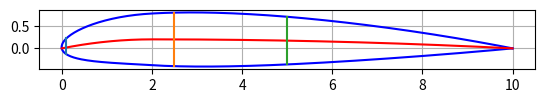

This chart was generated by the following Python code:
"""
Generate 4 digit NACA https://en.wikipedia.org/wiki/NACA_airfoil
[redacted]

This program is free software: you can redistribute it and/or modify
it under the terms of the GNU Affero General Public License as published
by the Free Software Foundation, either version 3 of the License, or
(at your option) any later version.

This program is distributed in the hope that it will be useful,
but WITHOUT ANY WARRANTY; without even the implied warranty of
MERCHANTABILITY or FITNESS FOR A PARTICULAR PURPOSE.  See the
GNU Affero General Public License for more details.

You should have received a copy of the GNU Affero General Public License
along with this program.  If not, see <https://www.gnu.org/licenses/>.
"""
import numpy as np
from scipy import interpolate
from scipy import optimize


def _sampling(number_points: np.array, cosine_sampling: bool) -> np.array:
    if cosine_sampling:
        beta = np.linspace(0, np.pi, number_points)
        x = 0.5*(1 - np.cos(beta))
    else:
        x = np.linspace(0, 1, number_points)
    return x


class NACA4:
    """Note: all attributes are normalized to chord length
    """
    position_max_thickness = 0.30  # constant for NACA4 foils

    def __init__(self, code: int or str, chord_length: float, closed_te: bool, number_points=100, cosine_sampling=True):
        self.code = str(code)
        self.chord_length = chord_length
        self.closed_te = closed_te

        self.max_camber = float(self.code[0])/100
        self.position_max_camber = float(self.code[1])/10
        self.max_thickness = float(self.code[2:])/100
        self.le_radius = 1.1019*self.max_thickness**2

        if self.closed_te:
            self.a_i = (1.4845, -0.6300, -1.7580, 1.4215, -0.5075)
            self.te_gap = 0
        else:
            self.a_i = (1.4845, -0.6300, -1.7580, 1.4215, -0.518)
            self.te_gap = 2*np.arctan(1.16925*self.max_thickness)

        surface = self._generate_surface_points(number_points, cosine_sampling)
        x = surface['x']

        self._interpolators = {
            'yc': interpolate.interp1d(x, surface['yc'], kind='quadratic', assume_sorted=True),
            'dyc_dx': interpolate.interp1d(x, surface['dyc_dx'], kind='quadratic', assume_sorted=True),
            'xu': interpolate.interp1d(x, surface['xu'], kind='quadratic', assume_sorted=True),
            'yu': interpolate.interp1d(x, surface['yu'], kind='quadratic', assume_sorted=True),
            'xl': interpolate.interp1d(x, surface['xl'], kind='quadratic', assume_sorted=True),
            'yl': interpolate.interp1d(x, surface['yl'], kind='quadratic', assume_sorted=True),
        }

    def get_foil_data(self, nr_samples: np.array, cosine_sampling=True) -> dict:
        chord_coordinates = _sampling(nr_samples, cosine_sampling)
        c = self.chord_length
        interp = self._interpolators

        return {
            'x': chord_coordinates*c,
            'yc': interp['yc'](chord_coordinates)*c,
            'dyc_dx': interp['dyc_dx'](chord_coordinates)*c,
            'xu': interp['xu'](chord_coordinates)*c,
            'yu': interp['yu'](chord_coordinates)*c,
            'xl': interp['xl'](chord_coordinates)*c,
            'yl': interp['yl'](chord_coordinates)*c,
        }

    def get_slice(self, x_final):
        interp = self._interpolators
        c = self.chord_length
        xu = optimize.minimize_scalar(lambda x: abs(interp['xu'](x) - x_final), method='Bounded', bounds=[0, 1]).x
        xl = optimize.minimize_scalar(lambda x: abs(interp['xl'](x) - x_final), method='Bounded', bounds=[0, 1]).x

        return {
            'x': x_final*c,
            'yc': interp['yc'](x_final)*c,
            'dyc_dx': interp['dyc_dx'](x_final)*c,
            'yu': interp['yu'](xu)*c,
            'yl': interp['yl'](xl)*c,
            'thickness': interp['yu'](xu)*c - interp['yl'](xl)*c
        }

    def _generate_surface_points(self, number_points: int or float, cosine_sampling: bool) -> np.array:
        # setup data
        a0, a1, a2, a3, a4 = self.a_i
        m = self.max_camber
        p = self.position_max_camber
        number_points = int(number_points)
        x = _sampling(number_points, cosine_sampling)

        # calculate thickness function
        yt = self.max_thickness*(a0*x**0.5 + a1*x + a2*x**2 + a3*x**3 + a4*x**4)

        # calculate camber and its derivative
        if m == 0:  # uncambered foil
            yc = np.zeros(len(x))
            dyc_dx = np.zeros(len(x))

        else:  # cambered foil
            yc = np.where(x < p,
                          (m/(p**2))*(2*p*x - x**2),
                          (m/((1 - p)**2))*(1 - 2*p + 2*p*x - x**2))

            dyc_dx = np.where(x < p,
                              (2*m/(p**2))*(p - x),
                              (2*m/((1 - p)**2))*(p - x))

        # local camber angle
        theta = np.arctan(dyc_dx)

        # upper and lower coordinates
        xu = x - yt*np.sin(theta)
        yu = yc + yt*np.cos(theta)
        xl = x + yt*np.sin(theta)
        yl = yc - yt*np.cos(theta)

        return {
            'x': x,
            'yc': yc,
            'dyc_dx': dyc_dx,
            'xu': xu,
            'yu': yu,
            'xl': xl,
            'yl': yl
        }


class Display(object):
    def __init__(self):
        self.plt = plt
        self.h = []
        self.label = []
        self.fig, self.ax = self.plt.subplots()
        self.plt.axis('equal')
        self.plt.xlabel('x')
        self.plt.ylabel('y')
        self.ax.grid(True)

    def plot(self, X, Y, label=''):
        h, = self.plt.plot(X, Y, '-', linewidth=1)
        self.h.append(h)
        self.label.append(label)

    def show(self):
        self.plt.axis((-0.1, 1.1) + self.plt.axis()[2:])
        self.ax.legend(self.h, self.label)
        self.plt.show()


if __name__ == "__main__":
    # main()
    import matplotlib.pyplot as plt

    foil = NACA4('2212', 10, False)
    data = foil.get_foil_data(200)

    fig, ax = plt.subplots()
    plt.plot(data['xu'], data['yu'], 'b')
    plt.plot(data['xl'], data['yl'], 'b')
    plt.plot(data['x'], data['yc'], 'r')
    ax.grid()
    ax.set_aspect('equal')

    slices = [0.01, 0.25, 0.5]
    for sl in slices:
        res = foil.get_slice(sl)
        print(res['thickness'])
        plt.plot([res['x'], res['x']], [res['yu'], res['yl']])

